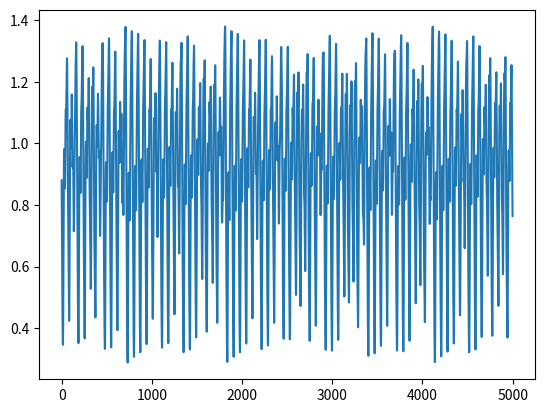

This figure's Python source:
import matplotlib.pyplot as plt
import numpy as np

from collections import deque # for deque

import datetime

# Global variables
    # speed
move_speed = 0.1

    # mackey glass params
gamma = 1.0
beta = 2.0
tau = int(2 / move_speed)
en = 10.65

x_history = deque(maxlen=tau)

def addToHistory(x):
    x_history.append(x)

def run():
        # move data
    x_pos = 1.0
    x_pos_tau = 0.0

        # record timesteps
    sample_timer = 0

        # sample for training
    num_data_samples = 5000
    current_sample = 0
    data_samples = []

    while True:
        if len(x_history) >= tau:
            x_pos_tau = x_history[0]

        x_pos += move_speed * d_x(x_pos, x_pos_tau)

        # store data
        if sample_timer > 300:
            data_samples.append(x_pos)
            current_sample += 1
            if current_sample >= num_data_samples:
                print("DONE")
                return data_samples

        # record move history
        addToHistory(x_pos)

        sample_timer += 1

def onExit(data):
    # save the data
    data_np = np.asarray(data)
    np.savetxt("data_{}.txt".format(datetime.date.today()), data_np, delimiter=",")

    # plot the data
    plt.plot(range(len(data)), data)
    plt.show()

def d_x(x_t, x_t_tau):
    return beta * (x_t_tau/(1+pow(x_t_tau, en))) - gamma * x_t

if __name__ == "__main__":
    data = run()
    onExit(data)
